Run: headless pygame with SDL's dummy video driver; simulated clock (each Clock.tick advances the game by its frame time, no real sleeping); random seed 0; keys injected as events and as key.get_pressed() state; no mouse input.
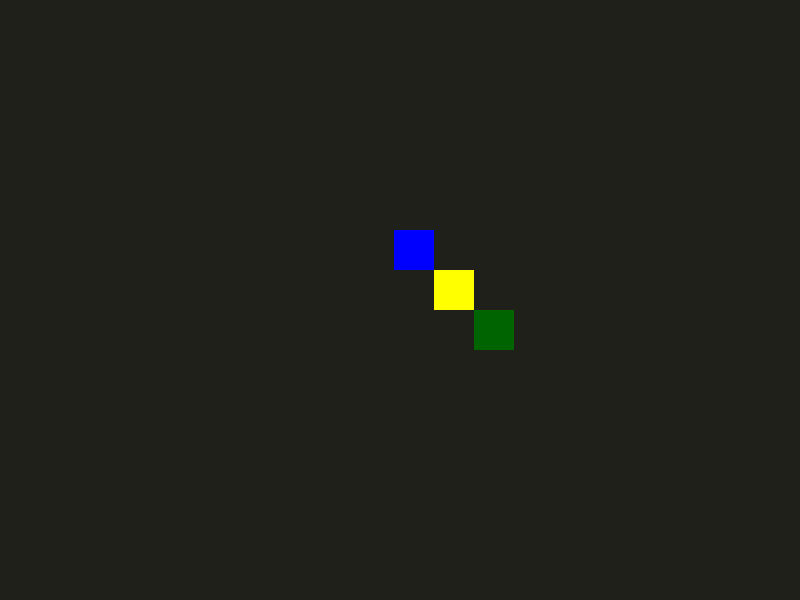
Frame 1 of 4 · flips 1–60 · no input
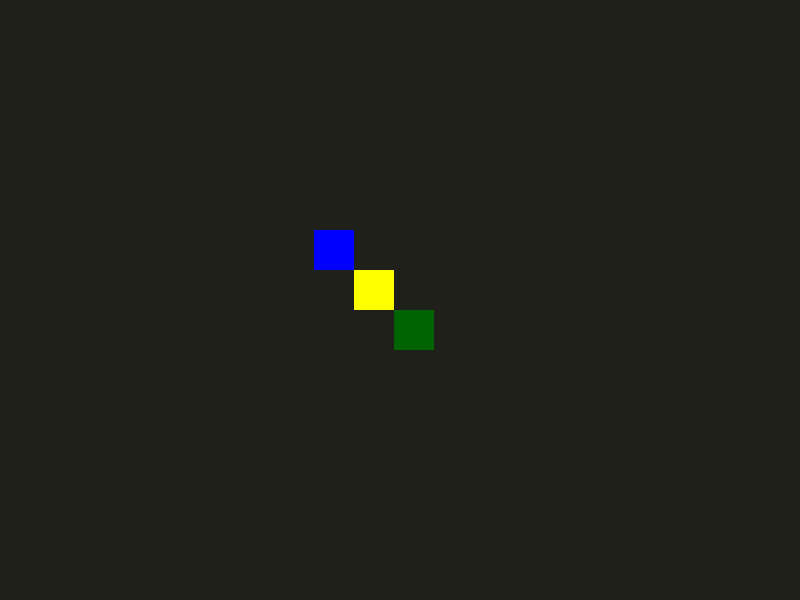
Frame 2 of 4 · flips 61–180 · tapped SPACE, RETURN · held RIGHT (→), D
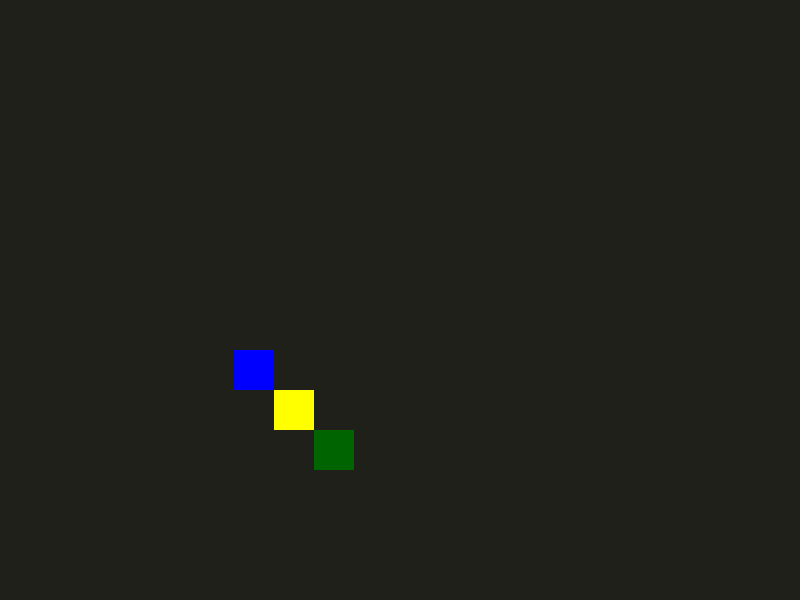
Frame 3 of 4 · flips 181–300 · held DOWN (↓), S
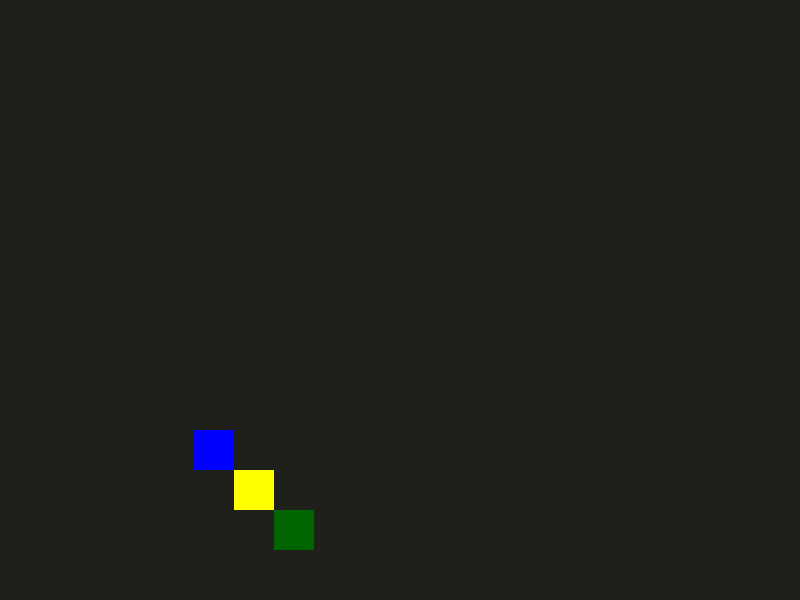
Frame 4 of 4 · flips 301–420 · held LEFT (←), A, UP (↑), W

The pygame program that drew these frames:

import pygame
import random

width = 800
height = 600
screen = pygame.display.set_mode((width,height))
clock = pygame.time.Clock()
pygame.display.set_caption("3")

rows: int = 50
cols: int = 50
cell_size: int = 40
num_flieger: int = 1

def spawn_grid():
    for breite in range(rows):
        for höhe in range(cols):
            x = breite * cell_size
            y = höhe * cell_size

            #pygame.draw.rect(screen,"white",(x,y,cell_size,cell_size),1)

class Flieger(object):
    def __init__(self,x,y,speed=cell_size):
        self.flieger_x = x
        self.flieger_y = y
        self.flieger_speed = speed


        self.direction = "RIGHT"
        self.move: float = 0.87

        self.fliegerRect = pygame.Rect(self.flieger_x,self.flieger_y,cell_size,cell_size)

    def debug_info(self):
        for i,_ in enumerate(flieger):
            print(f"{i+1} Typ: Flieger: Direction: {self.direction}")

    def update(self):
        self.direction = random.choice(["LEFT","UP","RIGHT","DOWN"])
        
        if self.direction == "LEFT" and random.random() > self.move:
            self.flieger_x -= self.flieger_speed
        elif self.direction == "RIGHT" and random.random() > self.move:
            self.flieger_x += self.flieger_speed
        elif self.direction == "UP" and random.random() > self.move:
            self.flieger_y -= self.flieger_speed
        elif self.direction == "DOWN" and random.random() > self.move:
            self.flieger_y += self.flieger_speed

        self.flieger = pygame.draw.rect(screen,"dark green",(self.flieger_x,self.flieger_y,cell_size,cell_size))
        self.fliegerBody = pygame.draw.rect(screen,"yellow",(self.flieger_x - cell_size,self.flieger_y - cell_size,cell_size,cell_size))
        self.fliegerLeg = pygame.draw.rect(screen,"blue",(self.flieger_x - cell_size - cell_size,self.flieger_y - cell_size - cell_size,cell_size,cell_size))
        self.fliegerRect = pygame.Rect(self.flieger_x,self.flieger_y,cell_size,cell_size)

        if self.flieger_y < 1:
            self.flieger_y = height
        elif self.flieger_y > height:
            self.flieger_y = 1

        if self.flieger_x > width:
            self.flieger_x = 1
        elif self.flieger_x < 1:
            self.flieger_x = width



flieger = [Flieger(random.randint(0,800),random.randint(0,600)) for _ in range(num_flieger)]
run: bool = True
while run:
    for event in pygame.event.get():
        if event.type == pygame.QUIT:
            run: bool = False
        elif event.type == pygame.KEYDOWN:
            if event.key == pygame.K_q or event.key == pygame.K_ESCAPE:
                run: bool = False

    screen.fill((30,32,25))
    spawn_grid()
    for fl in flieger:
        fl.update()
        fl.debug_info()

    clock.tick(60)
    pygame.display.update()
